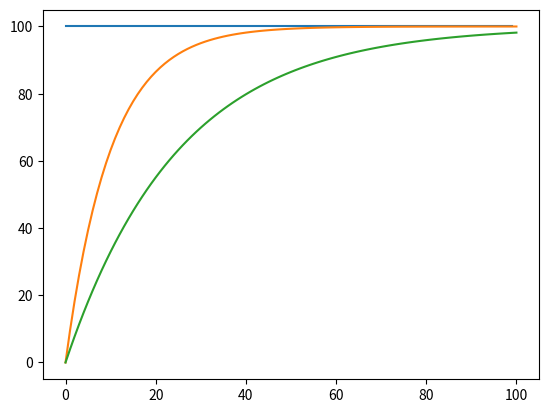

The script that saved this image:
import numpy as np
import matplotlib.pyplot as plt

class EMA:
    def __init__(self, number_days, max_buffer_length=1, ema_init=0.0):
        self.ema = [ema_init]
        self.number_days = number_days
        self.k = 2 / (number_days + 1)
        self.max_buffer_length = max(1, max_buffer_length)

    def update(self, price_frame):
        ema = self.ema[-1]
        for price in price_frame:
            ema = price * self.k + ema * (1 - self.k)
            if len(self.ema) >= self.max_buffer_length:
                self.ema.pop(0) 
            self.ema.append(ema)


if __name__ == "__main__":
    
    time = np.arange(0, 99, 1)
    price = np.full(100, 100.0)
    ema20 = EMA(20, 200)
    ema50 = EMA(50, 200)

    ema20.update(price)
    ema50.update(price)

    plt.plot(price)
    plt.plot(ema20.ema)
    plt.plot(ema50.ema)
    plt.show()


